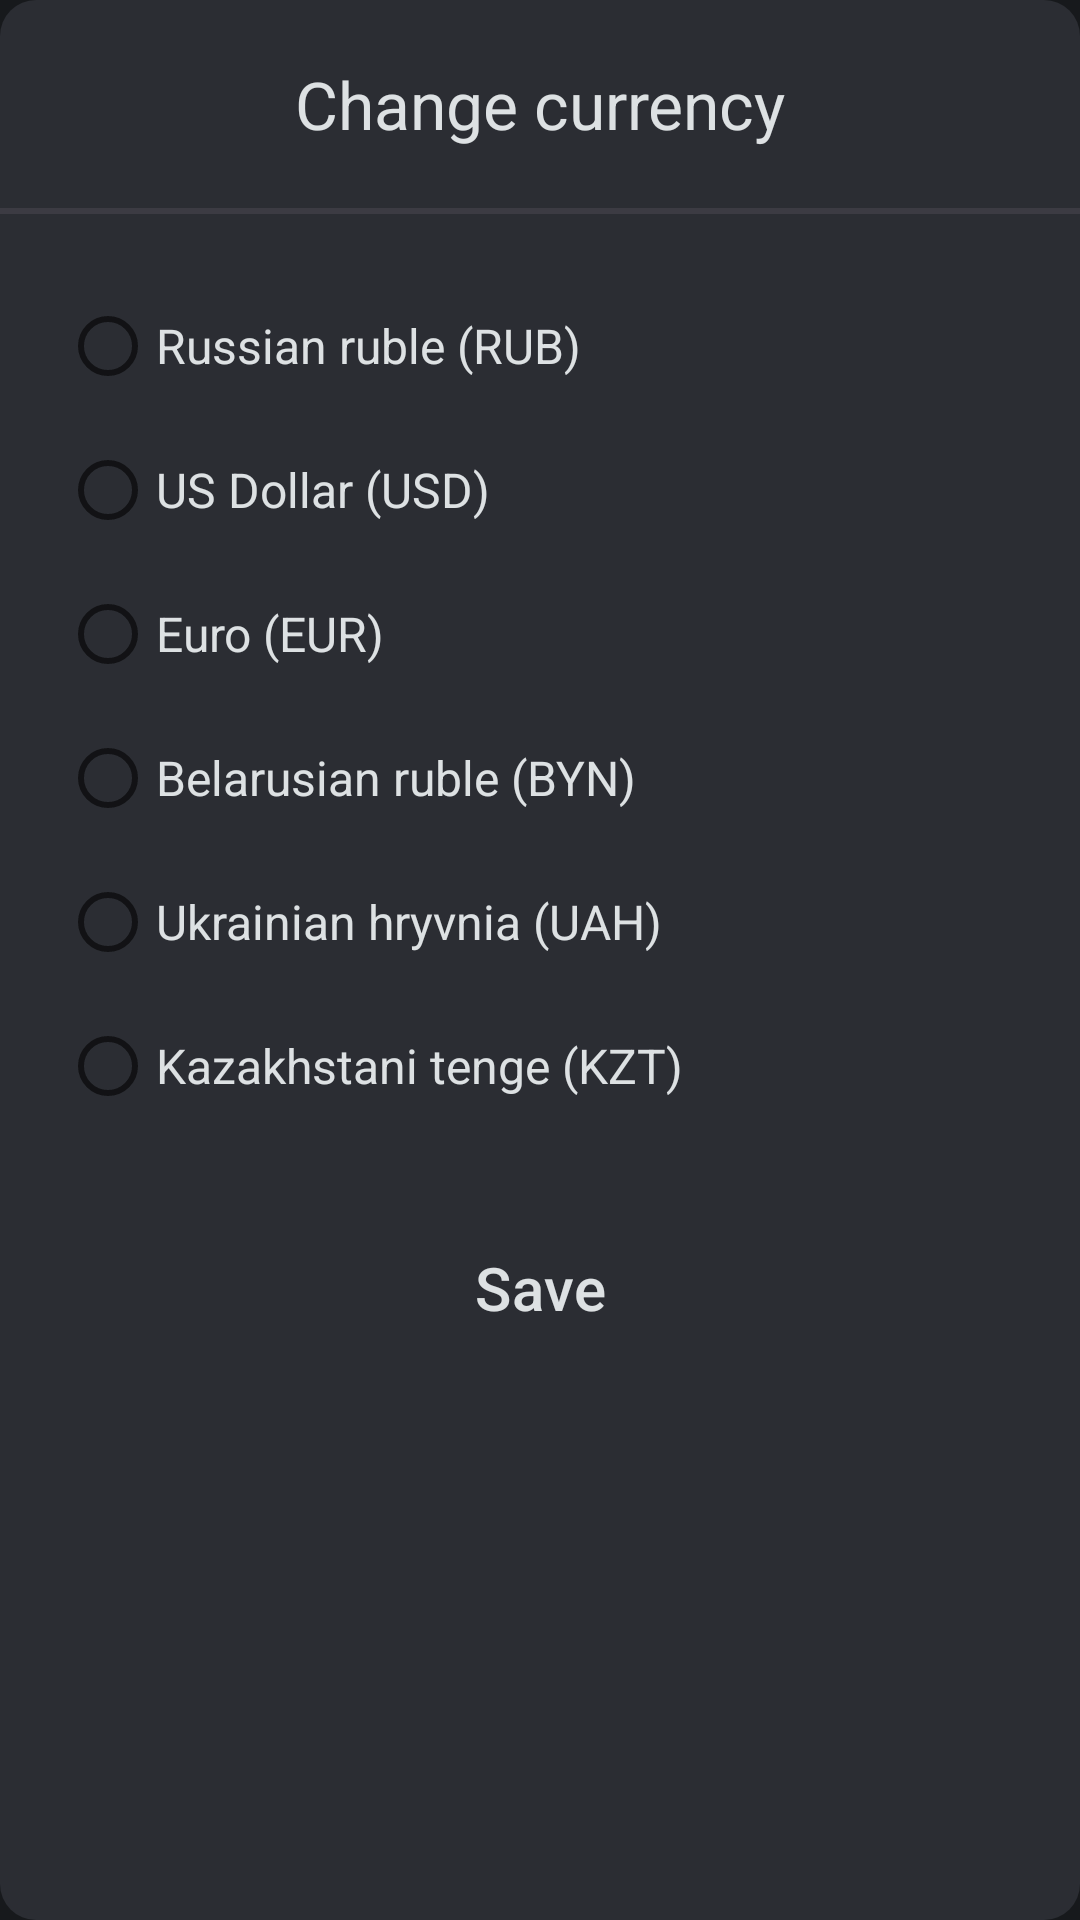

Android layout source for this screen:
<!-- AndroidManifest.xml: application theme Theme.FinanceApp -->
<!-- res/layout/fragment_change_currency.xml -->
<?xml version="1.0" encoding="utf-8"?>
<LinearLayout xmlns:android="http://schemas.android.com/apk/res/android"
    android:layout_width="match_parent"
    android:layout_height="wrap_content"
    android:background="@drawable/rounded_shape"
    android:orientation="vertical">

    <TextView
        style="@style/TitleHuge"
        android:layout_width="match_parent"
        android:layout_height="wrap_content"
        android:gravity="center"
        android:text="@string/more_screen_currency"
        android:padding="20dp"/>

    <ImageView
        style="@style/SeparatorLine"
        android:id="@+id/separator_line"/>

    <LinearLayout
        android:layout_width="match_parent"
        android:layout_height="wrap_content"
        android:orientation="vertical"
        android:padding="20dp">

        <RadioGroup
            android:id="@+id/radioGroup"
            android:layout_width="match_parent"
            android:layout_height="wrap_content" >

            <RadioButton
                android:id="@+id/RUB"
                android:layout_width="match_parent"
                android:layout_height="wrap_content"
                android:textColor="@color/White"
                android:textSize="16sp"
                android:tag="RUB"
                android:text="@string/currency_RUB" />

            <RadioButton
                android:id="@+id/USD"
                android:layout_width="match_parent"
                android:layout_height="wrap_content"
                android:textColor="@color/White"
                android:textSize="16sp"
                android:tag="USD"
                android:text="@string/currency_USD" />

            <RadioButton
                android:id="@+id/EUR"
                android:layout_width="match_parent"
                android:layout_height="wrap_content"
                android:textColor="@color/White"
                android:textSize="16sp"
                android:tag="EUR"
                android:text="@string/currency_EUR" />

            <RadioButton
                android:id="@+id/BYN"
                android:layout_width="match_parent"
                android:layout_height="wrap_content"
                android:textColor="@color/White"
                android:textSize="16sp"
                android:tag="BYN"
                android:text="@string/currency_BYN" />

            <RadioButton
                android:id="@+id/UAH"
                android:layout_width="match_parent"
                android:layout_height="wrap_content"
                android:textColor="@color/White"
                android:textSize="16sp"
                android:tag="UAH"
                android:text="@string/currency_UAH" />

            <RadioButton
                android:id="@+id/KZT"
                android:layout_width="match_parent"
                android:layout_height="wrap_content"
                android:textColor="@color/White"
                android:textSize="16sp"
                android:tag="KZT"
                android:text="@string/currency_KZT" />

        </RadioGroup>

        <Button
            style="@style/ButtonMain"
            android:id="@+id/saveButton"
            android:text="@string/save_btn"/>
    </LinearLayout>
</LinearLayout>
<!-- resources referenced by this layout -->
<resources>
  <color name="White">#DDE1E3</color>
  <!-- drawable rounded_shape (drawable) -->
  <?xml version="1.0" encoding="utf-8"?>
  <selector xmlns:android="http://schemas.android.com/apk/res/android">
      <item>
          <shape>
              <corners
                  android:radius="12dp" />
              <solid android:color="@color/Grey"/>
          </shape>
      </item>
  </selector>
  <string name="currency_BYN">Belarusian ruble (BYN)</string>
  <string name="currency_EUR">Euro (EUR)</string>
  <string name="currency_KZT">Kazakhstani tenge (KZT)</string>
  <string name="currency_RUB">Russian ruble (RUB)</string>
  <string name="currency_UAH">Ukrainian hryvnia (UAH)</string>
  <string name="currency_USD">US Dollar (USD)</string>
  <string name="more_screen_currency">Change currency</string>
  <string name="save_btn">Save</string>
  <style name="ButtonMain">
          <item name="android:layout_width">match_parent</item>
          <item name="android:layout_height">wrap_content</item>
          <item name="android:layout_gravity">center</item>
          <item name="android:background">@drawable/button</item>
          <item name="android:letterSpacing">0.01</item>
          <item name="android:minHeight">60dp</item>
          <item name="android:textColor">@color/White</item>
          <item name="android:textSize">20sp</item>
          <item name="android:layout_marginTop">20dp</item>
          <item name="android:windowSoftInputMode">adjustResize</item>
      </style>
  <style name="SeparatorLine">
          <item name="android:layout_width">match_parent</item>
          <item name="android:layout_height">2dp</item>
          <item name="android:contentDescription">@string/no_description</item>
          <item name="android:src">@drawable/separator_line</item>
      </style>
  <style name="TitleHuge" parent="Theme.MaterialComponents.DayNight.NoActionBar">
          <item name="android:textSize">22sp</item>
      </style>
  <style name="Theme.FinanceApp" parent="Theme.MaterialComponents.DayNight.NoActionBar">
          <item name="android:windowBackground">@color/BG</item>
          <item name="android:statusBarColor">@color/BG</item>
          <item name="colorPrimary">@color/Primary</item>
          <item name="colorOnPrimary">@color/White</item>
          <item name="colorAccent">@color/Primary</item>
          <item name="textAllCaps">false</item>
          <item name="android:textColor">@color/White</item>
          <item name="bottomSheetDialogTheme">@style/BottomSheetDialog</item>
      </style>
  <color name="Grey">#2B2D33</color>
  <string name="no_description" translatable="false"> </string>
  <!-- drawable separator_line (drawable) -->
  <?xml version="1.0" encoding="utf-8"?>
  <selector xmlns:android="http://schemas.android.com/apk/res/android">
      <item>
          <shape>
              <solid android:color="@color/GreyForLine"/>
          </shape>
      </item>
  </selector>
  <color name="BG">#17191C</color>
  <color name="Primary">#90342B</color>
  <style name="BottomSheetDialog" parent="Theme.MaterialComponents.Light.BottomSheetDialog">
          <item name="android:windowIsFloating">false</item>
          <item name="android:statusBarColor">@color/transparent</item>
          <item name="colorPrimary">@color/Primary</item>
          <item name="colorOnPrimary">@color/White</item>
          <item name="colorAccent">@color/Primary</item>
          <item name="textAllCaps">false</item>
          <item name="android:textColor">@color/White</item>
      </style>
  <color name="GreyForLine">#9949454F</color>
  <color name="transparent">@android:color/transparent</color>
</resources>
